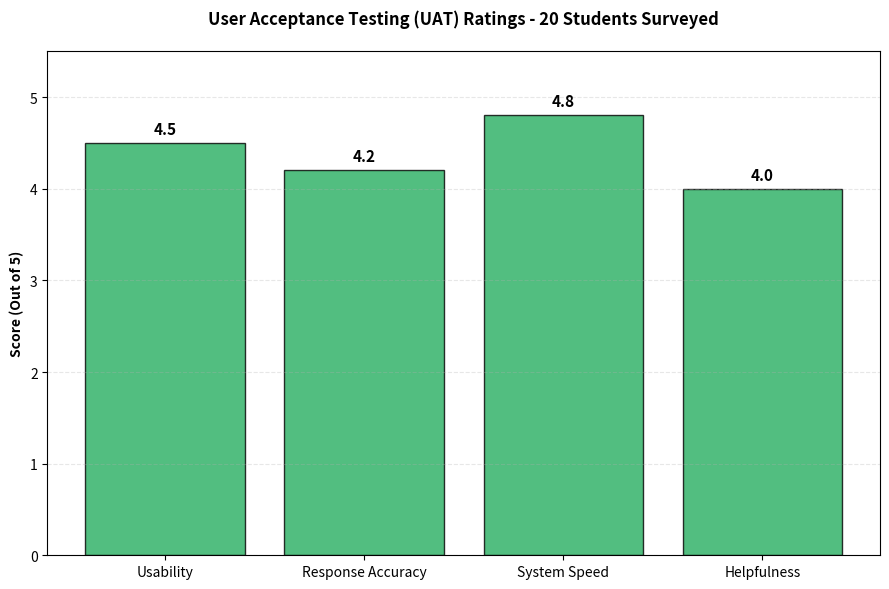

This chart was generated by the following Python code:
"""
UAT.py — User Acceptance Testing (UAT) Results Visualizer
===========================================================
This script generates a bar chart that visualizes the results of the
User Acceptance Testing (UAT) conducted on the TAR UMT AI Chatbot.

UAT was performed by surveying 20 students from TAR UMT. Each student
rated the chatbot across 4 evaluation criteria on a scale of 1 to 5:
  - Usability      : How easy and intuitive the chatbot interface is
  - Response Accuracy : Whether the chatbot gave correct and relevant answers
  - System Speed   : How fast the chatbot responded to user queries
  - Helpfulness    : Whether the chatbot was useful in answering facility info

Output:
  - uat_results.png : Bar chart saved as a PNG image (150 DPI)

Usage:
  python UAT.py
"""

import matplotlib.pyplot as plt  # Import matplotlib for creating charts and graphs

# ============================================================
#  UAT SURVEY DATA
# ============================================================

# The 4 evaluation criteria rated by students during the UAT session
categories = ['Usability', 'Response Accuracy', 'System Speed', 'Helpfulness']

# Average scores collected from 20 student respondents (maximum score = 5)
# Usability     : 4.5 — Students found the chatbot easy to use
# Response Accuracy: 4.2 — Chatbot answers were mostly accurate
# System Speed  : 4.8 — Students rated the chatbot as very fast
# Helpfulness   : 4.0 — Students found it helpful for facility info queries
scores = [4.5, 4.2, 4.8, 4.0]  # Maximum score = 5 marks per category

# ============================================================
#  CHART CONFIGURATION
# ============================================================

# Create a figure with a width of 9 inches and height of 6 inches
plt.figure(figsize=(9, 6))

# Plot a vertical bar chart with:
#   - Green color (#27ae60) to represent positive/satisfactory results
#   - Black edge color for visual clarity between bars
#   - Transparency (alpha=0.8) for a cleaner look
plt.bar(categories, scores, color='#27ae60', edgecolor='black', alpha=0.8)

# Set the Y-axis range from 0 to 5.5 to provide space above bars for score labels
plt.ylim(0, 5.5)

# Label the Y-axis to indicate the scoring range
plt.ylabel('Score (Out of 5)', fontweight='bold')

# Set the chart title with font size and bold style
# The title indicates this is a UAT study with 20 student participants
plt.title(
    'User Acceptance Testing (UAT) Ratings - 20 Students Surveyed',
    fontsize=12, fontweight='bold', pad=20
)

# ============================================================
#  SCORE LABELS ON BARS
# ============================================================

# Loop through each bar and place the score value on top of each bar
# - 'i' is the bar index (x-position), 'v' is the score value
# - The text is placed slightly above the bar (v + 0.1) for readability
# - 'ha=center' centers the label horizontally on the bar
for i, v in enumerate(scores):
    plt.text(i, v + 0.1, str(v), ha='center', fontweight='bold', fontsize=11)

# ============================================================
#  STYLING & EXPORT
# ============================================================

# Add a horizontal dashed grid on the Y-axis for easier score reading
# alpha=0.3 makes the grid lines subtle and non-distracting
plt.grid(axis='y', linestyle='--', alpha=0.3)

# Automatically adjust subplot parameters to prevent label clipping
plt.tight_layout()

# Save the chart as a PNG file at 150 DPI resolution
# This file will be used in the final project report (Figure: UAT Results)
plt.savefig('uat_results.png', dpi=150)
